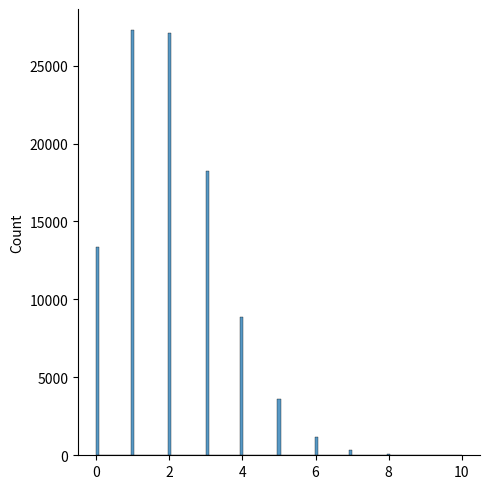

Write Python code to recreate this figure.
# Poisson Distribution is a Discrete Distribution.

# It estimates how many times an event can happen in a specified time. e.g. If someone eats twice a day what is the probability he will eat thrice?

# It has two parameters:

# lam - rate or known number of occurrences e.g. 2 for above problem.

# size - The shape of the returned array.

from numpy import random 
import matplotlib.pyplot as plt 
import seaborn as sea 

x = random.poisson(lam=2,size=10)
print(x)

# sea.displot(random.poisson(lam=1, size=1000))
# sea.displot(random.poisson(lam=2, size=1000))
# sea.displot(random.poisson(lam=3, size=1000))
sea.displot(random.poisson(lam=2, size=100000))
plt.show()